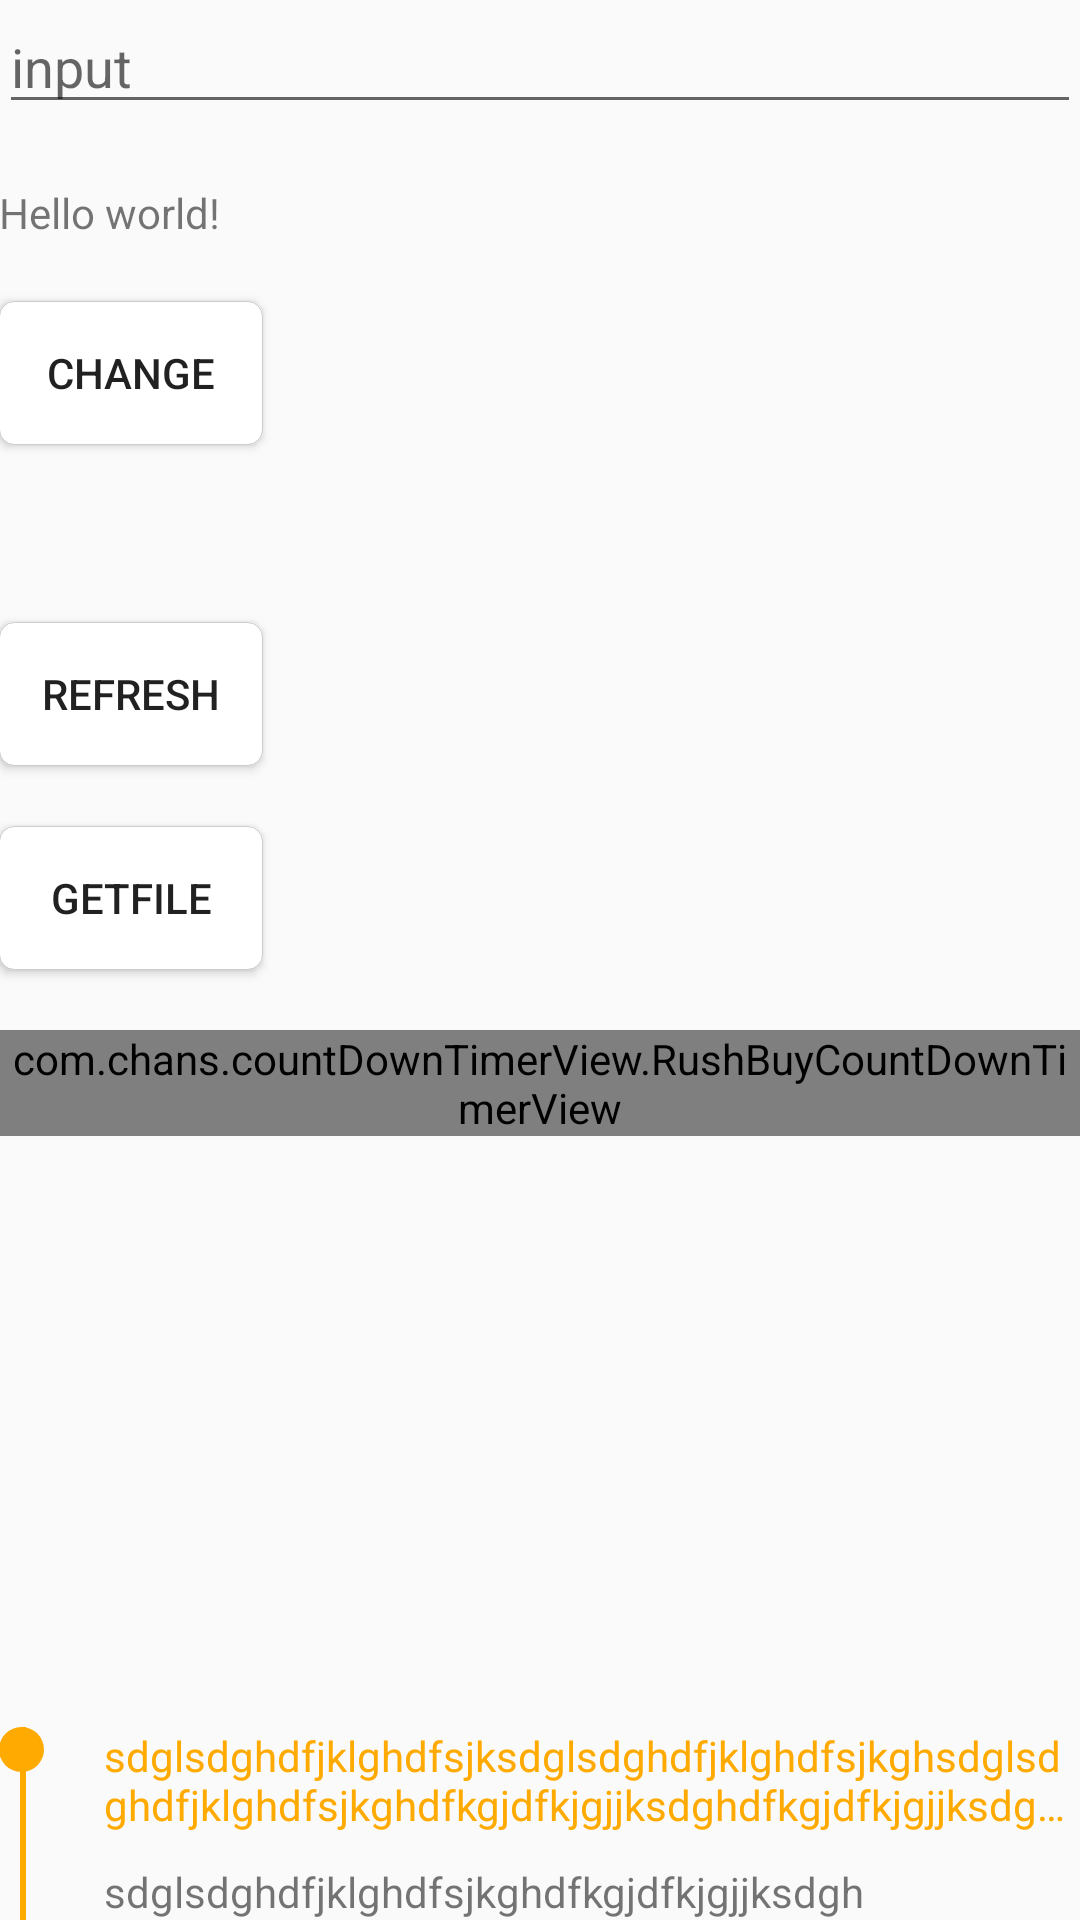

Write the Android layout XML for this screen, with the resource values it uses.
<!-- AndroidManifest.xml: application theme AppTheme -->
<!-- res/layout/activity_main.xml -->
<RelativeLayout xmlns:android="http://schemas.android.com/apk/res/android"
    android:layout_width="match_parent"
    android:layout_height="match_parent"
    android:paddingLeft="@dimen/activity_horizontal_margin"
    android:paddingRight="@dimen/activity_horizontal_margin"
    android:paddingTop="@dimen/activity_vertical_margin">


    <EditText
        android:id="@+id/edt"
        android:layout_width="match_parent"
        android:layout_height="wrap_content"
        android:hint="input" />

    <TextView
        android:id="@+id/tv"
        android:layout_width="wrap_content"
        android:layout_height="wrap_content"
        android:layout_below="@+id/edt"
        android:layout_marginTop="20dp"
        android:text="@string/hello_world" />

    <Button
        android:id="@+id/btn"
        android:layout_width="wrap_content"
        android:layout_height="wrap_content"
        android:layout_below="@+id/tv"
        android:layout_marginTop="20dp"
        android:background="@drawable/button_selector"
        android:text="change" />

    <TextView
        android:id="@+id/tv2"
        android:layout_width="wrap_content"
        android:layout_height="wrap_content"
        android:layout_below="@+id/btn"
        android:layout_marginTop="20dp"
        android:text="" />

    <Button
        android:id="@+id/refresh"
        android:layout_width="wrap_content"
        android:layout_height="wrap_content"
        android:layout_below="@+id/tv2"
        android:layout_marginTop="20dp"
        android:background="@drawable/button_selector"
        android:text="refresh" />

    <Button
        android:id="@+id/file"
        android:layout_width="wrap_content"
        android:layout_height="wrap_content"
        android:layout_below="@+id/refresh"
        android:layout_marginTop="20dp"
        android:background="@drawable/button_selector"
        android:text="getFile" />

    <com.chans.countDownTimerView.RushBuyCountDownTimerView
        android:id="@+id/timerView"
        android:layout_width="wrap_content"
        android:layout_height="wrap_content"
        android:layout_below="@+id/file"
        android:layout_marginTop="20dp" />

    <include
        layout="@layout/activity_order_state_current_item"
        android:layout_width="wrap_content"
        android:layout_height="wrap_content"
        android:layout_alignParentBottom="true" />
</RelativeLayout>
<!-- res/layout/activity_order_state_current_item.xml (included above) -->
<?xml version="1.0" encoding="utf-8"?>
<RelativeLayout xmlns:android="http://schemas.android.com/apk/res/android"
    android:layout_width="match_parent"
    android:layout_height="wrap_content"
    android:orientation="horizontal">

    <LinearLayout
        android:id="@+id/info_ll"
        android:layout_width="match_parent"
        android:layout_height="wrap_content"
        android:layout_marginLeft="35dp"
        android:orientation="vertical">

        <TextView
            android:id="@+id/order_state_cur_item_name"
            android:layout_width="match_parent"
            android:layout_height="wrap_content"
            android:ellipsize="end"
            android:maxLines="2"
            android:text="sdglsdghdfjklghdfsjksdglsdghdfjklghdfsjkghsdglsdghdfjklghdfsjkghdfkgjdfkjgjjksdghdfkgjdfkjgjjksdghsdglsdghdfjklghdfsjkghsdglsdghdfjklghdfsjkghdfkgjdfkjgjjksdghdfkgjdfkjgjjksdghghsdglsdghdfjklghdfsjkghdfkgjdfkjgjjksdghdfkgjdfkjgjjksdgh"
            android:textColor="@color/CF" />

        <TextView
            android:id="@+id/order_state_cur_item_time"
            android:layout_width="match_parent"
            android:layout_height="wrap_content"
            android:layout_marginTop="10dp"
            android:text="sdglsdghdfjklghdfsjkghdfkgjdfkjgjjksdgh"
            android:singleLine="true" />
    </LinearLayout>


    <ImageView
        android:id="@+id/top_iv"
        android:layout_width="15dp"
        android:layout_height="15dp"
        android:background="@drawable/red_circle_shape" />

    <View
        android:id="@+id/order_state_cur_divide"
        android:layout_width="2dp"
        android:layout_height="match_parent"
        android:layout_alignBottom="@+id/info_ll"
        android:layout_alignParentTop="@+id/info_ll"
        android:layout_marginLeft="7dp"
        android:background="@color/CF" />

</RelativeLayout>
<!-- resources referenced by this layout -->
<resources>
  <color name="CF">#ffaa00</color>
  <!-- drawable button_selector (drawable) -->
  <?xml version="1.0" encoding="utf-8"?>
  <selector xmlns:android="http://schemas.android.com/apk/res/android">
  
      <item android:drawable="@drawable/button_pressed" android:state_focused="true" />
      <item android:drawable="@drawable/button_pressed" android:state_selected="true" />
      <item android:drawable="@drawable/button_pressed" android:state_pressed="true" />
      <item android:drawable="@drawable/button_normal" />
  
  </selector>
  <!-- drawable red_circle_shape (drawable) -->
  <?xml version="1.0" encoding="utf-8"?>
  <shape xmlns:android="http://schemas.android.com/apk/res/android"
      android:shape="oval"
      android:useLevel="false">
  
      <solid android:color="@color/CF" />
  
      <size
          android:width="6dp"
          android:height="6dp" />
  </shape>
  <string name="hello_world">Hello world!</string>
  <style name="AppTheme" parent="Theme.AppCompat.Light.DarkActionBar">
          
      </style>
  <!-- drawable button_pressed (drawable) -->
  <?xml version="1.0" encoding="utf-8"?>
  <shape xmlns:android="http://schemas.android.com/apk/res/android">
      <solid android:color="@color/CS_1" />
      <stroke
          android:width="1px"
          android:color="@color/colorCccccc" />
      <corners android:radius="5dp" />
  </shape>
  <!-- drawable button_normal (drawable) -->
  <?xml version="1.0" encoding="utf-8"?>
  <shape xmlns:android="http://schemas.android.com/apk/res/android">
      <solid android:color="@color/white" />
      <stroke
          android:width="1px"
          android:color="@color/colorCccccc" />
      <corners android:radius="5dp" />
  </shape>
  <color name="CS_1">#5BB1EC</color>
  <color name="colorCccccc">#cccccc</color>
  <color name="white">#ffffff</color>
</resources>
